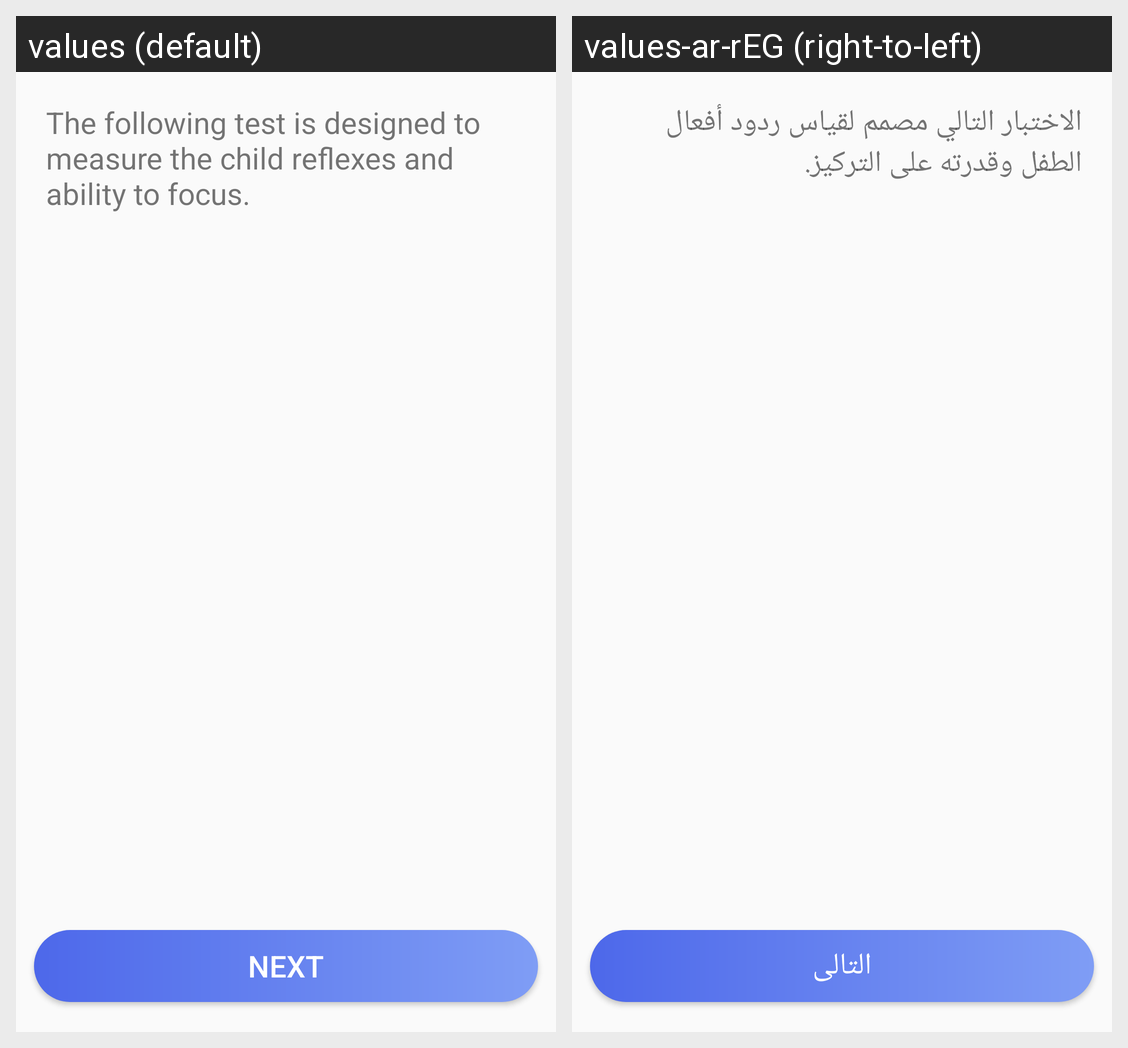

For this localized Android screen grid, give each drawn string resource with its value in every locale shown.
Android screen res/layout/activity_pressdot.xml rendered under 2 locales, left to right: values (default), values-ar-rEG (right-to-left). Device: Nexus 5 (rendered at 1080×1920; each locale shown at half size, 540×960, under a caption strip naming it); theme mainTheme.
Strings drawn on this screen, with the default value and each locale's value (text and hints the layout hard-codes, and strings that could not be matched under every locale, appear in the picture but are not listed):

Dot1
  values: The following test is designed to measure the child reflexes and ability to focus.
  values-ar-rEG: الاختبار التالي مصمم لقياس ردود أفعال الطفل وقدرته على التركيز.

next
  values: Next
  values-ar-rEG: التالى
